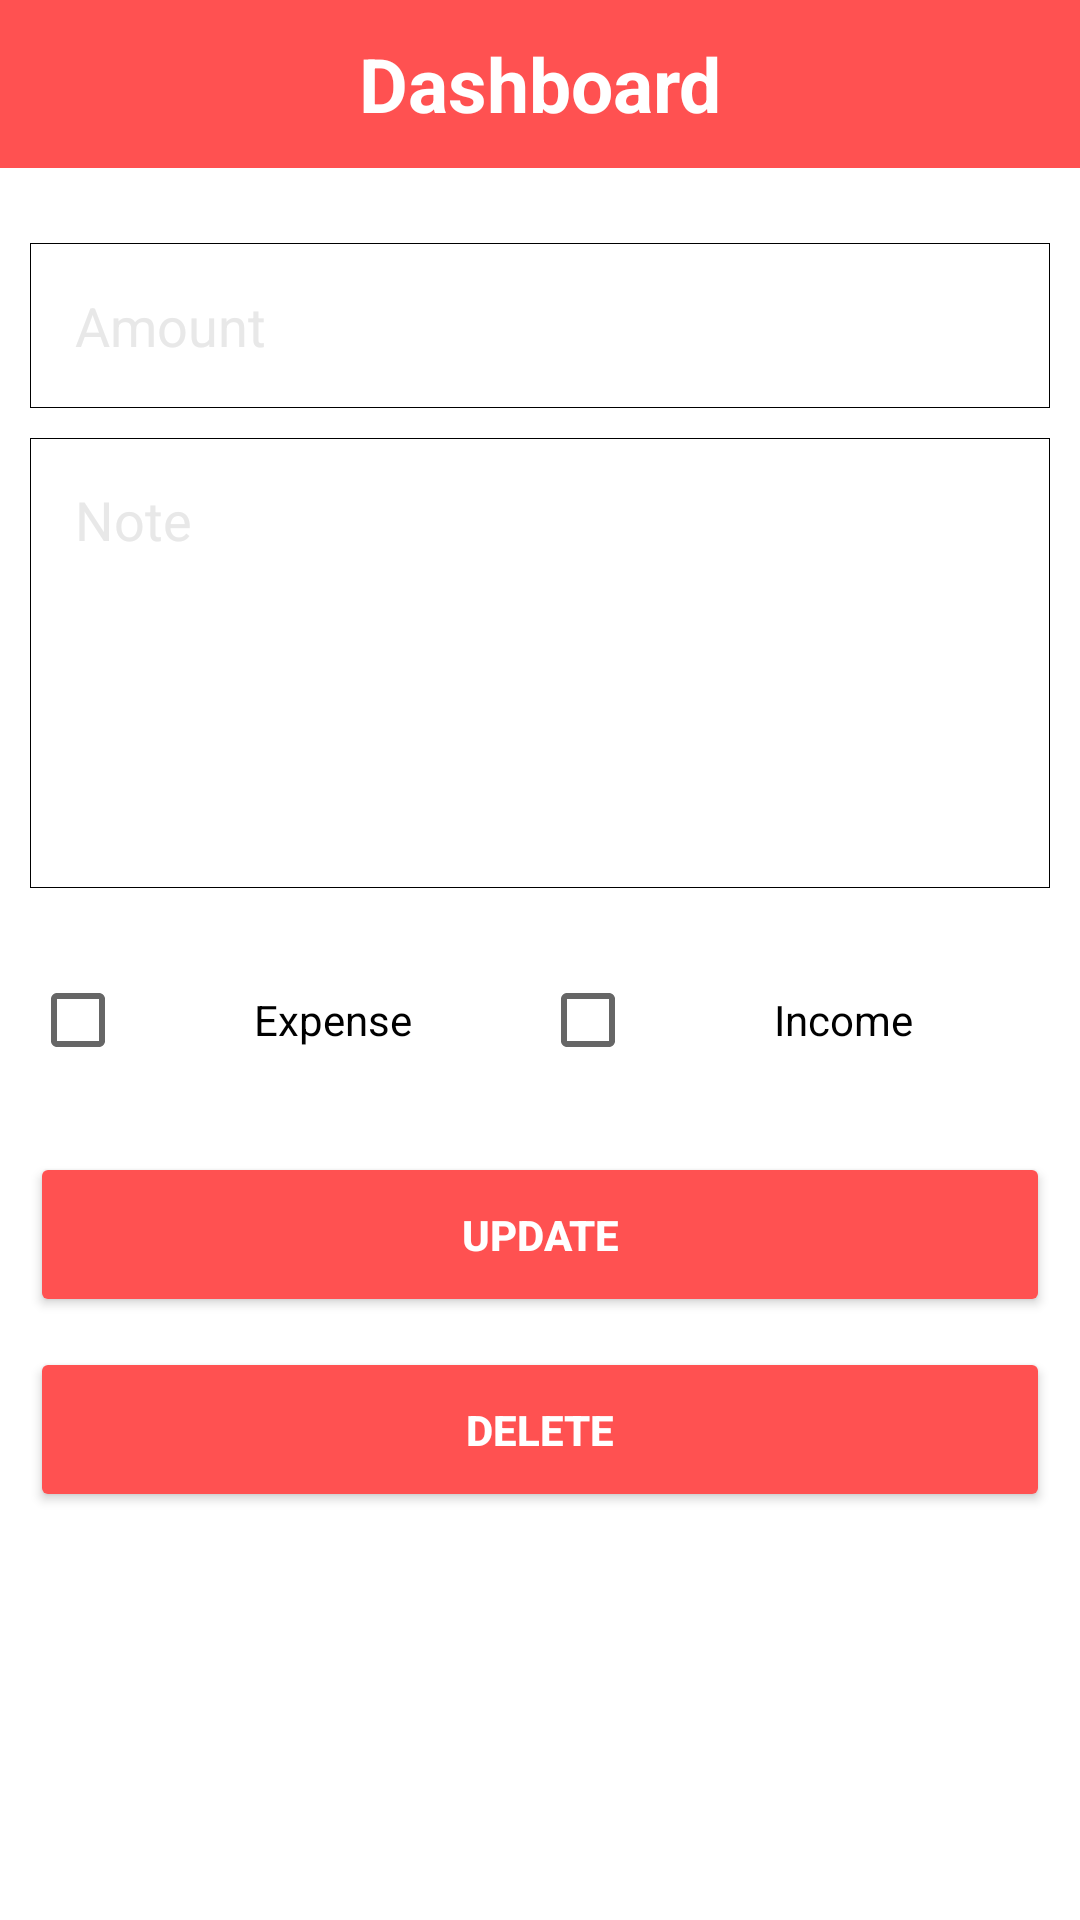

The Android layout XML behind this screen, and the referenced resources:
<!-- AndroidManifest.xml: application theme Theme.ExpenseTracker -->
<!-- res/layout/activity_update_delete.xml -->
<?xml version="1.0" encoding="utf-8"?>
<LinearLayout xmlns:android="http://schemas.android.com/apk/res/android"
    xmlns:app="http://schemas.android.com/apk/res-auto"
    xmlns:tools="http://schemas.android.com/tools"
    android:background="@color/white"
    android:layout_width="match_parent"
    android:layout_height="match_parent"
    android:orientation="vertical"
    tools:context=".AddTransaction">
    <RelativeLayout
        android:id="@+id/dashboard_Actionbar"
        android:layout_width="match_parent"
        android:layout_height="?actionBarSize"
        android:background="@color/red">

        <TextView

            android:layout_width="match_parent"
            android:layout_height="wrap_content"
            android:layout_centerVertical="true"
            android:text="Dashboard"
            android:textAlignment="center"
            android:textColor="@color/white"
            android:textSize="25sp"
            android:textStyle="bold" />
    </RelativeLayout>

    <LinearLayout

        android:layout_margin="10dp"
        android:layout_width="match_parent"
        android:orientation="vertical"
        android:layout_height="wrap_content">

        <EditText
            android:id="@+id/add_amt"
            android:textColorHint="@color/grey"
            android:textColor="@color/black"
            android:padding="15dp"
            android:background="@drawable/edit_text_bg"
            android:layout_marginTop="15dp"
            android:inputType="numberDecimal"
            android:layout_width="match_parent"
            android:layout_height="55dp"
            android:hint="Amount">
        </EditText>
        <EditText
            android:id="@+id/add_note"
            android:textColorHint="@color/grey"
            android:textColor="@color/black"
            android:layout_marginTop="10dp"
            android:padding="15dp"
            android:background="@drawable/edit_text_bg"
            android:inputType="textMultiLine"
            android:layout_width="match_parent"
            android:hint="Note"
            android:textAlignment="textStart"
            android:gravity="start"
            android:layout_height="150dp">

        </EditText>
    </LinearLayout>

    <LinearLayout

        android:layout_margin="10dp"
        android:layout_width="match_parent"
        android:orientation="horizontal"
        android:layout_height="wrap_content">
        <CheckBox
            android:id="@+id/expense_btn"
            android:textColor="@color/black"
            android:layout_width="0dp"
            android:layout_gravity="center"
            android:gravity="center"
            android:text="Expense"
            android:layout_weight="1"
            android:layout_height="wrap_content">
        </CheckBox>

        <CheckBox
            android:id="@+id/income_btn"
            android:textColor="@color/black"
            android:layout_width="0dp"
            android:layout_gravity="center"
            android:gravity="center"
            android:text="Income"
            android:layout_weight="1"
            android:layout_height="wrap_content">
        </CheckBox>

    </LinearLayout>

    <Button
        android:id="@+id/update"
        android:text="Update"
        android:textColor="@color/white"
        android:backgroundTint="@color/red"
        android:layout_margin="10dp"
        android:textStyle="bold"
        android:layout_width="match_parent"
        android:layout_height="55dp">
    </Button>

    <Button
        android:id="@+id/delete"
        android:text="Delete"
        android:textColor="@color/white"
        android:backgroundTint="@color/red"
        android:layout_marginLeft="10dp"
        android:layout_marginRight="10dp"
        android:textStyle="bold"
        android:layout_width="match_parent"
        android:layout_height="55dp">
    </Button>
</LinearLayout>
<!-- resources referenced by this layout -->
<resources>
  <color name="black">#FF000000</color>
  <color name="grey">#E8E8E8</color>
  <color name="red">#FF5151</color>
  <color name="white">#FFFFFFFF</color>
  <!-- drawable edit_text_bg (drawable) -->
  <?xml version="1.0" encoding="utf-8"?>
  <shape xmlns:android="http://schemas.android.com/apk/res/android">
      <solid android:color="@color/white" />
      <stroke android:color="@color/black" android:width="1px"/>
  </shape>
  <style name="Theme.ExpenseTracker" parent="Theme.MaterialComponents.DayNight.DarkActionBar">
          
          <item name="colorPrimary">@color/dark_red</item>
          <item name="colorPrimaryVariant">@color/dark_red</item>
          <item name="colorOnPrimary">@color/white</item>
          
          <item name="colorSecondary">@color/teal_200</item>
          <item name="colorSecondaryVariant">@color/teal_700</item>
          <item name="colorOnSecondary">@color/black</item>
          
          <item name="android:statusBarColor" tools:targetApi="l">?attr/colorPrimaryVariant</item>
          
      </style>
  <color name="dark_red">#990000</color>
  <color name="teal_200">#FF03DAC5</color>
  <color name="teal_700">#FF018786</color>
</resources>
